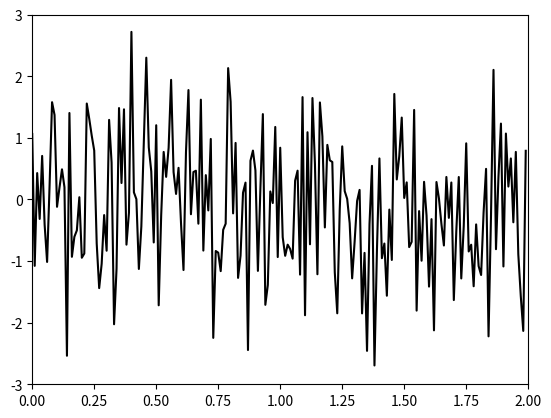

Here is the Python script that generated this plot: (Note: this script raises an exception after producing the figure.)
# -*- coding: utf-8 -*-
"""
Created on Fri Jul  1 13:39:24 2022

[redacted]
@name: Program_2_4.py
@function: Random signal with normal PDF
@Python version: Python 3.8
"""

import numpy as np
import matplotlib.pyplot as plt

# Random signal with normal PDF. 
fs = 100# Sampling frequency in Hz. 
tiv = 1/fs# Time interval between samples. 
t = np.arange(0,2,tiv)# Time intervals set (200 values). 
N = len(t)# Number of data points. 
y = np.random.randn(N,1)# Random signal data set. 

# Plots figure. 
plt.plot(t,y,'k')
plt.xlim(0,2)
plt.ylim(-3,3)
plt.xlable('seconds')
plt.title('random signal with normal PDF')
plt.show()